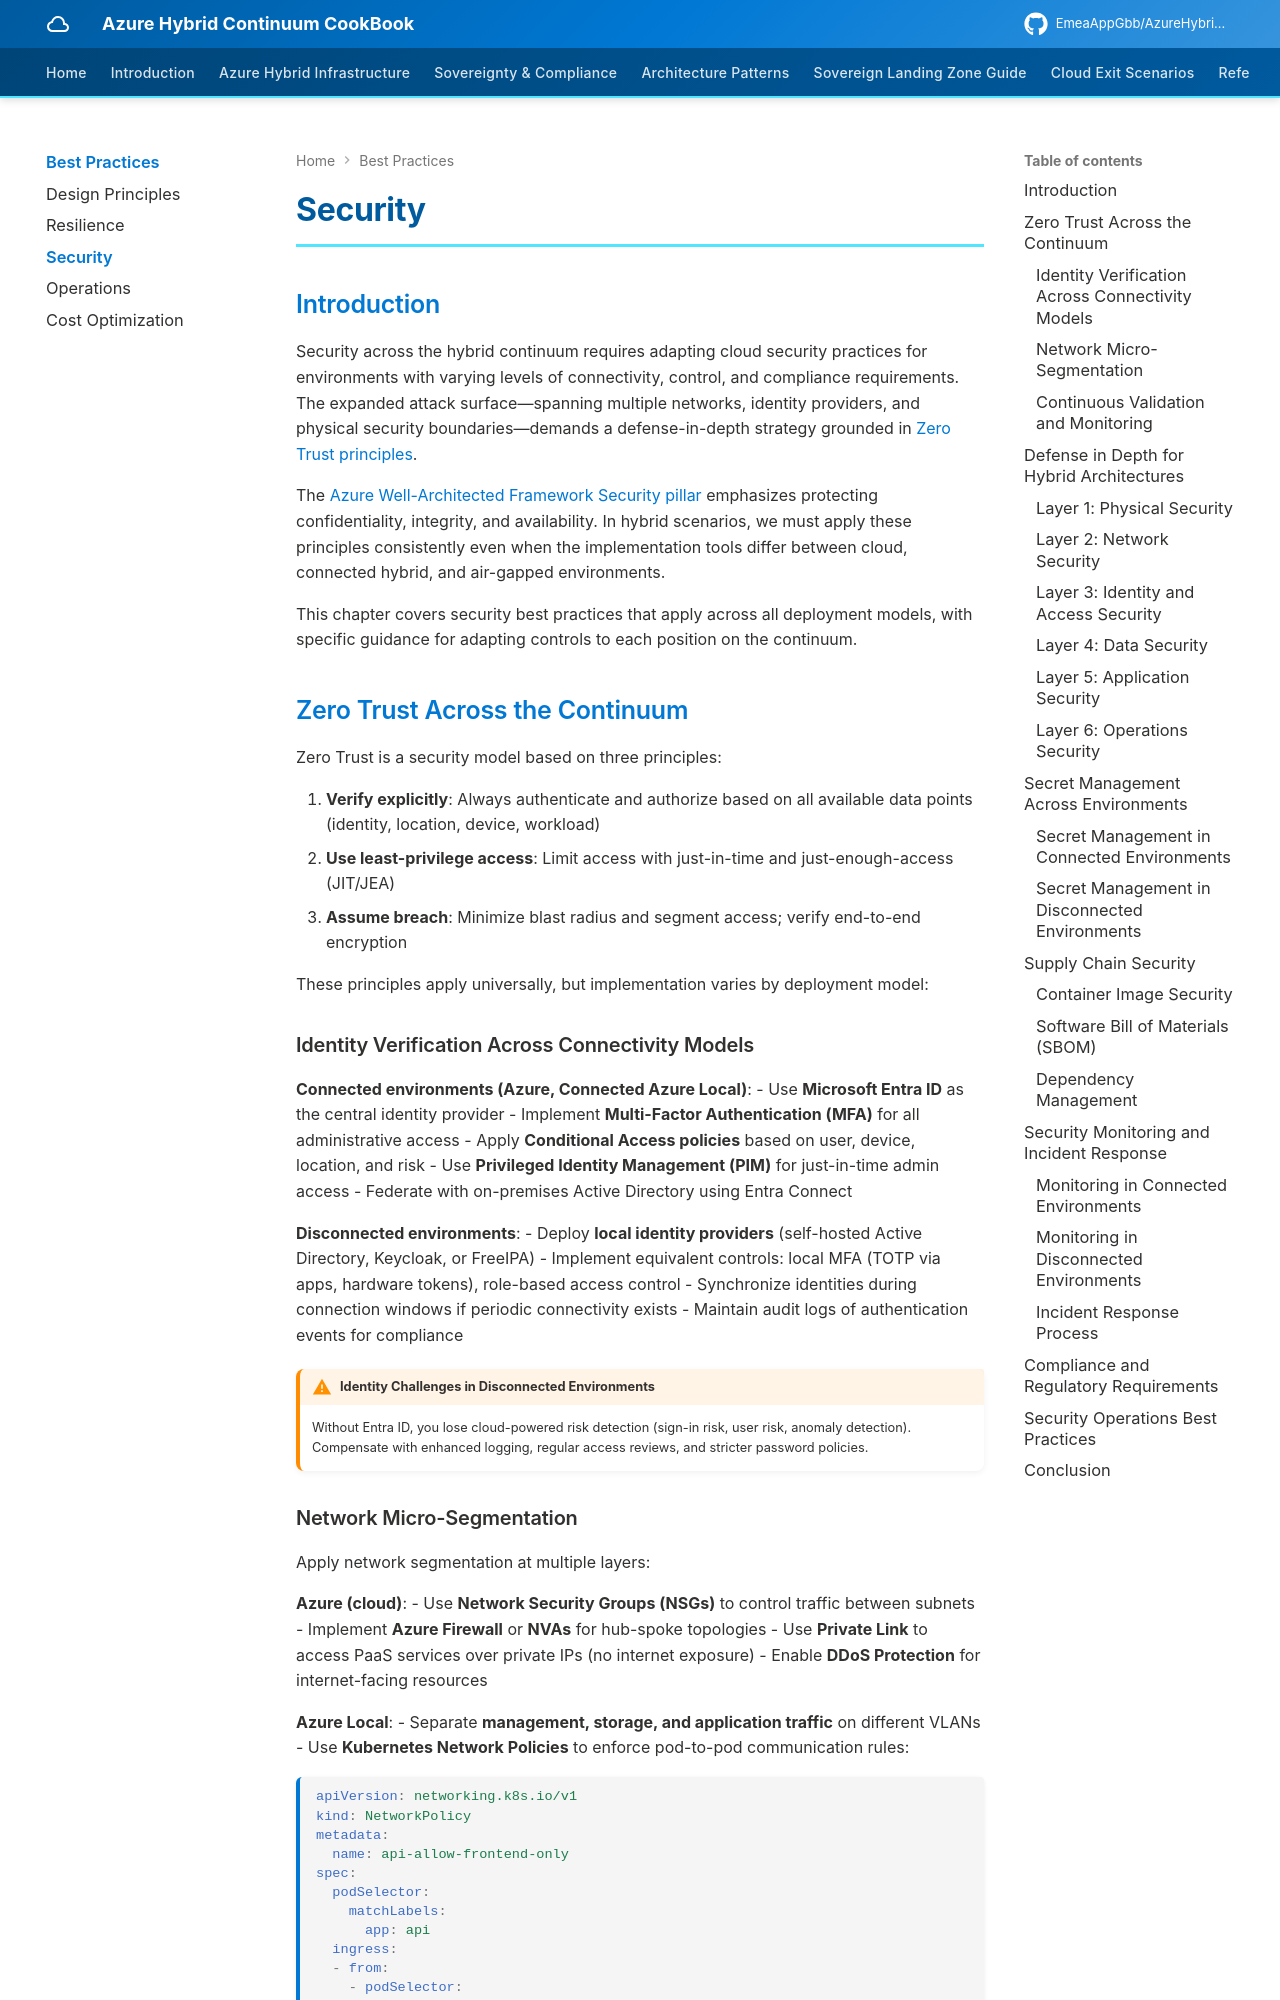

repository: EmeaAppGbb/AzureHybridContinuumCookBook · page: 08-best-practices/03-security/index.html · generator: mkdocs

# Security

## Introduction

Security across the hybrid continuum requires adapting cloud security practices for environments with varying levels of connectivity, control, and compliance requirements. The expanded attack surface—spanning multiple networks, identity providers, and physical security boundaries—demands a defense-in-depth strategy grounded in [Zero Trust principles](https://learn.microsoft.com/en-us/security/zero-trust/).

The [Azure Well-Architected Framework Security pillar](https://learn.microsoft.com/en-us/azure/well-architected/security/) emphasizes protecting confidentiality, integrity, and availability. In hybrid scenarios, we must apply these principles consistently even when the implementation tools differ between cloud, connected hybrid, and air-gapped environments.

This chapter covers security best practices that apply across all deployment models, with specific guidance for adapting controls to each position on the continuum.

## Zero Trust Across the Continuum

Zero Trust is a security model based on three principles:

1. **Verify explicitly**: Always authenticate and authorize based on all available data points (identity, location, device, workload)
2. **Use least-privilege access**: Limit access with just-in-time and just-enough-access (JIT/JEA)
3. **Assume breach**: Minimize blast radius and segment access; verify end-to-end encryption

These principles apply universally, but implementation varies by deployment model:

### Identity Verification Across Connectivity Models

**Connected environments (Azure, Connected Azure Local)**:
- Use **Microsoft Entra ID** as the central identity provider
- Implement **Multi-Factor Authentication (MFA)** for all administrative access
- Apply **Conditional Access policies** based on user, device, location, and risk
- Use **Privileged Identity Management (PIM)** for just-in-time admin access
- Federate with on-premises Active Directory using Entra Connect

**Disconnected environments**:
- Deploy **local identity providers** (self-hosted Active Directory, Keycloak, or FreeIPA)
- Implement equivalent controls: local MFA (TOTP via apps, hardware tokens), role-based access control
- Synchronize identities during connection windows if periodic connectivity exists
- Maintain audit logs of authentication events for compliance

!!! warning "Identity Challenges in Disconnected Environments"
    Without Entra ID, you lose cloud-powered risk detection (sign-in risk, user risk, anomaly detection). Compensate with enhanced logging, regular access reviews, and stricter password policies.

### Network Micro-Segmentation

Apply network segmentation at multiple layers:

**Azure (cloud)**:
- Use **Network Security Groups (NSGs)** to control traffic between subnets
- Implement **Azure Firewall** or **NVAs** for hub-spoke topologies
- Use **Private Link** to access PaaS services over private IPs (no internet exposure)
- Enable **DDoS Protection** for internet-facing resources

**Azure Local**:
- Separate **management, storage, and application traffic** on different VLANs
- Use **Kubernetes Network Policies** to enforce pod-to-pod communication rules:
  ```yaml
  apiVersion: networking.k8s.io/v1
  kind: NetworkPolicy
  metadata:
    name: api-allow-frontend-only
  spec:
    podSelector:
      matchLabels:
        app: api
    ingress:
    - from:
      - podSelector:
          matchLabels:
            app: frontend
      ports:
      - protocol: TCP
        port: 8080
  ```
- Implement **service mesh (Istio, Linkerd)** for mTLS between services

**Air-gapped environments**:
- Physical network isolation with **air-gap diodes** (one-way data transfer) where required
- Strict **MAC address filtering** and **802.1X authentication** for network access
- **Intrusion Detection Systems (IDS)** to monitor for anomalies
